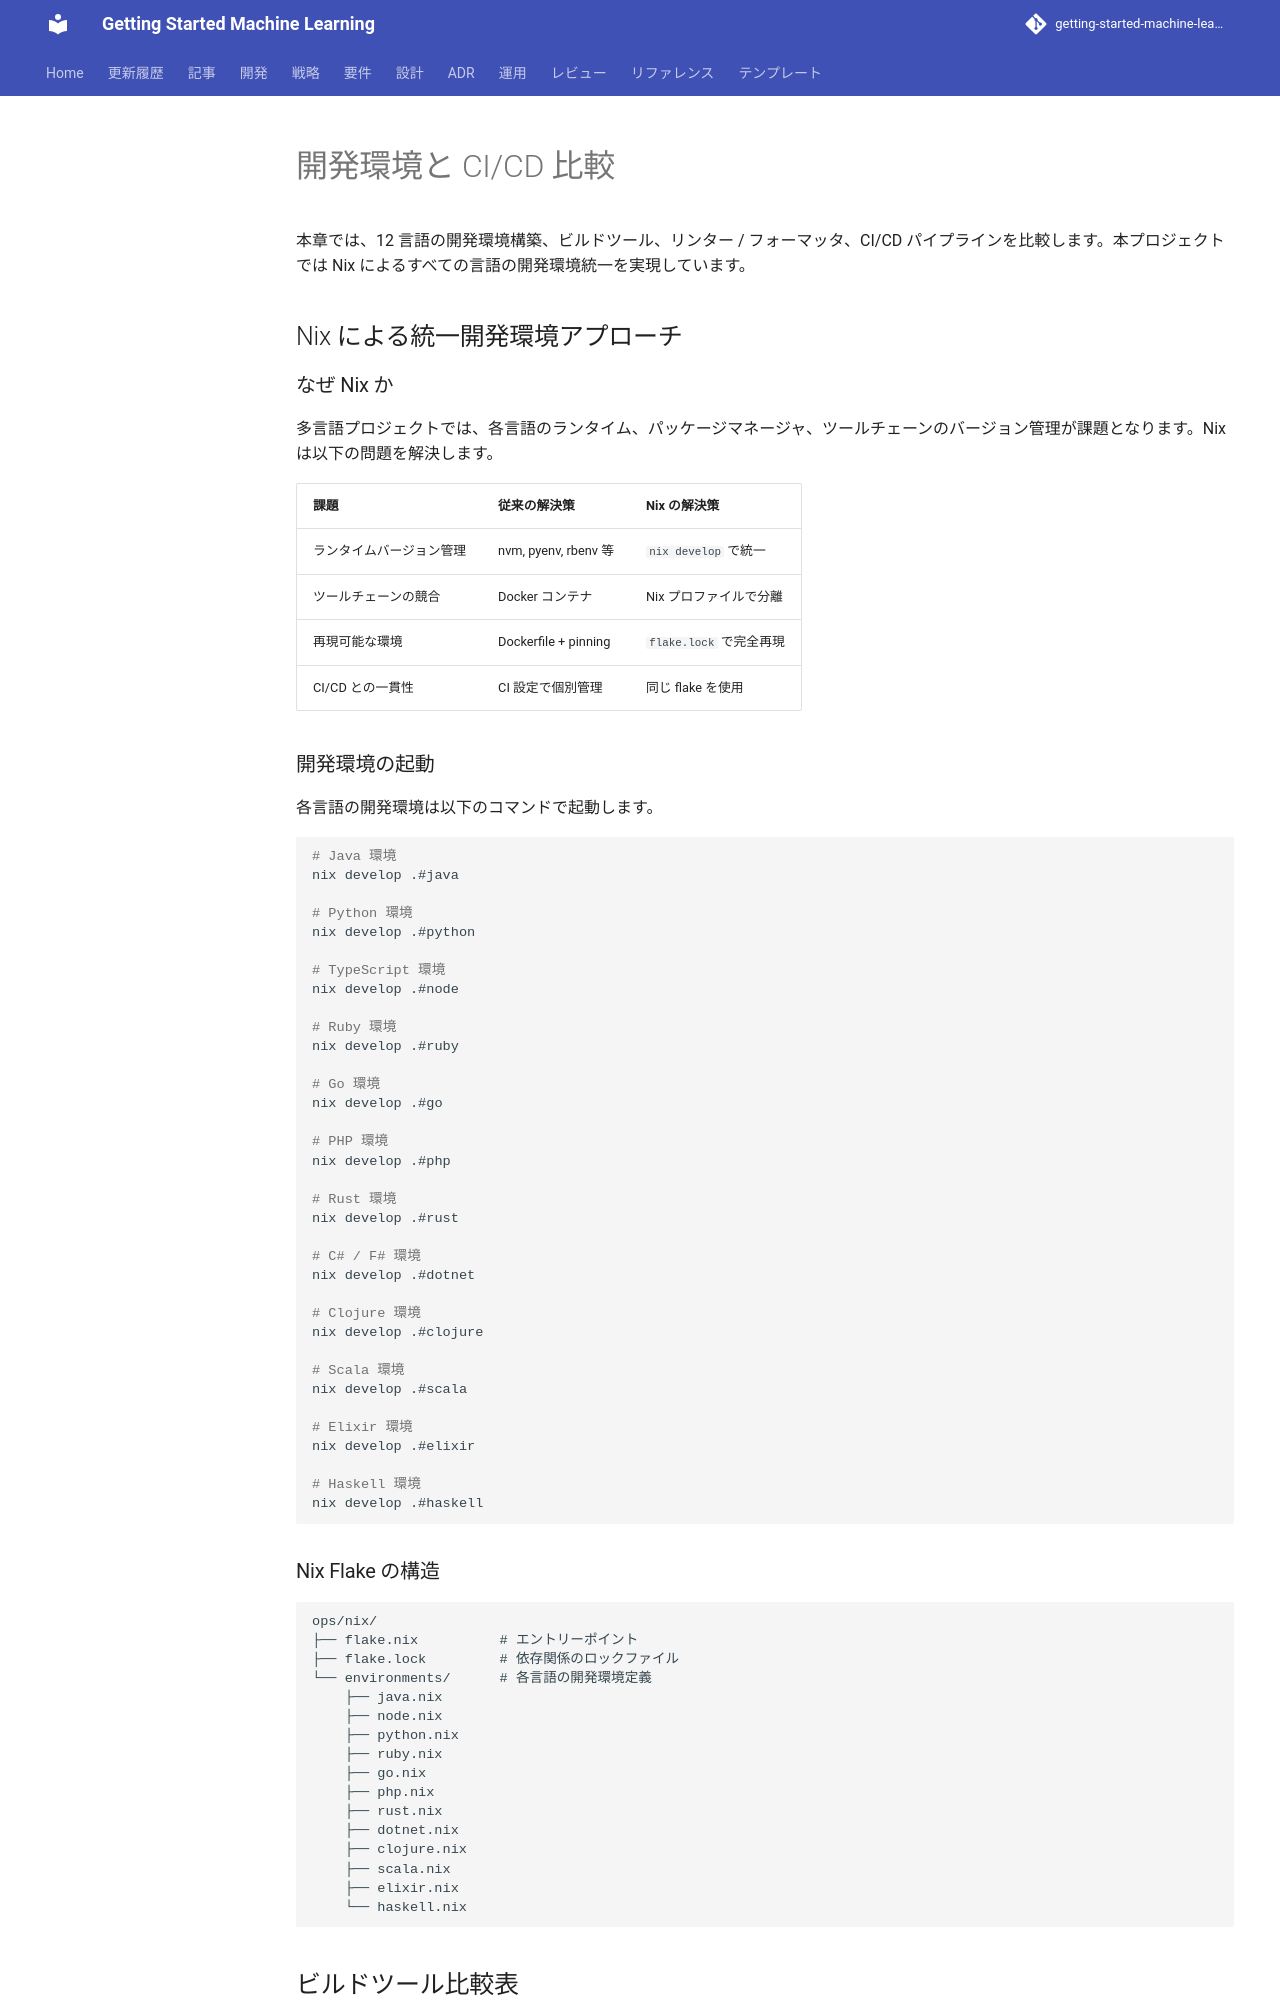

repository: k2works/getting-started-machine-learning · page: article/getting-start-tdd/integration/05-dev-environment-comparison/index.html · generator: mkdocs

---
type: Article
title: "開発環境と CI/CD 比較"
description: "本章では、12 言語の開発環境構築、ビルドツール、リンター / フォーマッタ、CI/CD パイプラインを比較します。"
tags: [article, getting-start-tdd, integration]
status: stable
generated: { by: human:kakimomokuri, at: 2026-03-24T05:22:28Z }
---

# 開発環境と CI/CD 比較

本章では、12 言語の開発環境構築、ビルドツール、リンター / フォーマッタ、CI/CD パイプラインを比較します。本プロジェクトでは Nix によるすべての言語の開発環境統一を実現しています。

## Nix による統一開発環境アプローチ

### なぜ Nix か

多言語プロジェクトでは、各言語のランタイム、パッケージマネージャ、ツールチェーンのバージョン管理が課題となります。Nix は以下の問題を解決します。

| 課題 | 従来の解決策 | Nix の解決策 |
|------|------------|------------|
| ランタイムバージョン管理 | nvm, pyenv, rbenv 等 | `nix develop` で統一 |
| ツールチェーンの競合 | Docker コンテナ | Nix プロファイルで分離 |
| 再現可能な環境 | Dockerfile + pinning | `flake.lock` で完全再現 |
| CI/CD との一貫性 | CI 設定で個別管理 | 同じ flake を使用 |

### 開発環境の起動

各言語の開発環境は以下のコマンドで起動します。

```bash
# Java 環境
nix develop .#java

# Python 環境
nix develop .#python

# TypeScript 環境
nix develop .#node

# Ruby 環境
nix develop .#ruby

# Go 環境
nix develop .#go

# PHP 環境
nix develop .#php

# Rust 環境
nix develop .#rust

# C# / F# 環境
nix develop .#dotnet

# Clojure 環境
nix develop .#clojure

# Scala 環境
nix develop .#scala

# Elixir 環境
nix develop .#elixir

# Haskell 環境
nix develop .#haskell
```

### Nix Flake の構造

```
ops/nix/
├── flake.nix          # エントリーポイント
├── flake.lock         # 依存関係のロックファイル
└── environments/      # 各言語の開発環境定義
    ├── java.nix
    ├── node.nix
    ├── python.nix
    ├── ruby.nix
    ├── go.nix
    ├── php.nix
    ├── rust.nix
    ├── dotnet.nix
    ├── clojure.nix
    ├── scala.nix
    ├── elixir.nix
    └── haskell.nix
```
